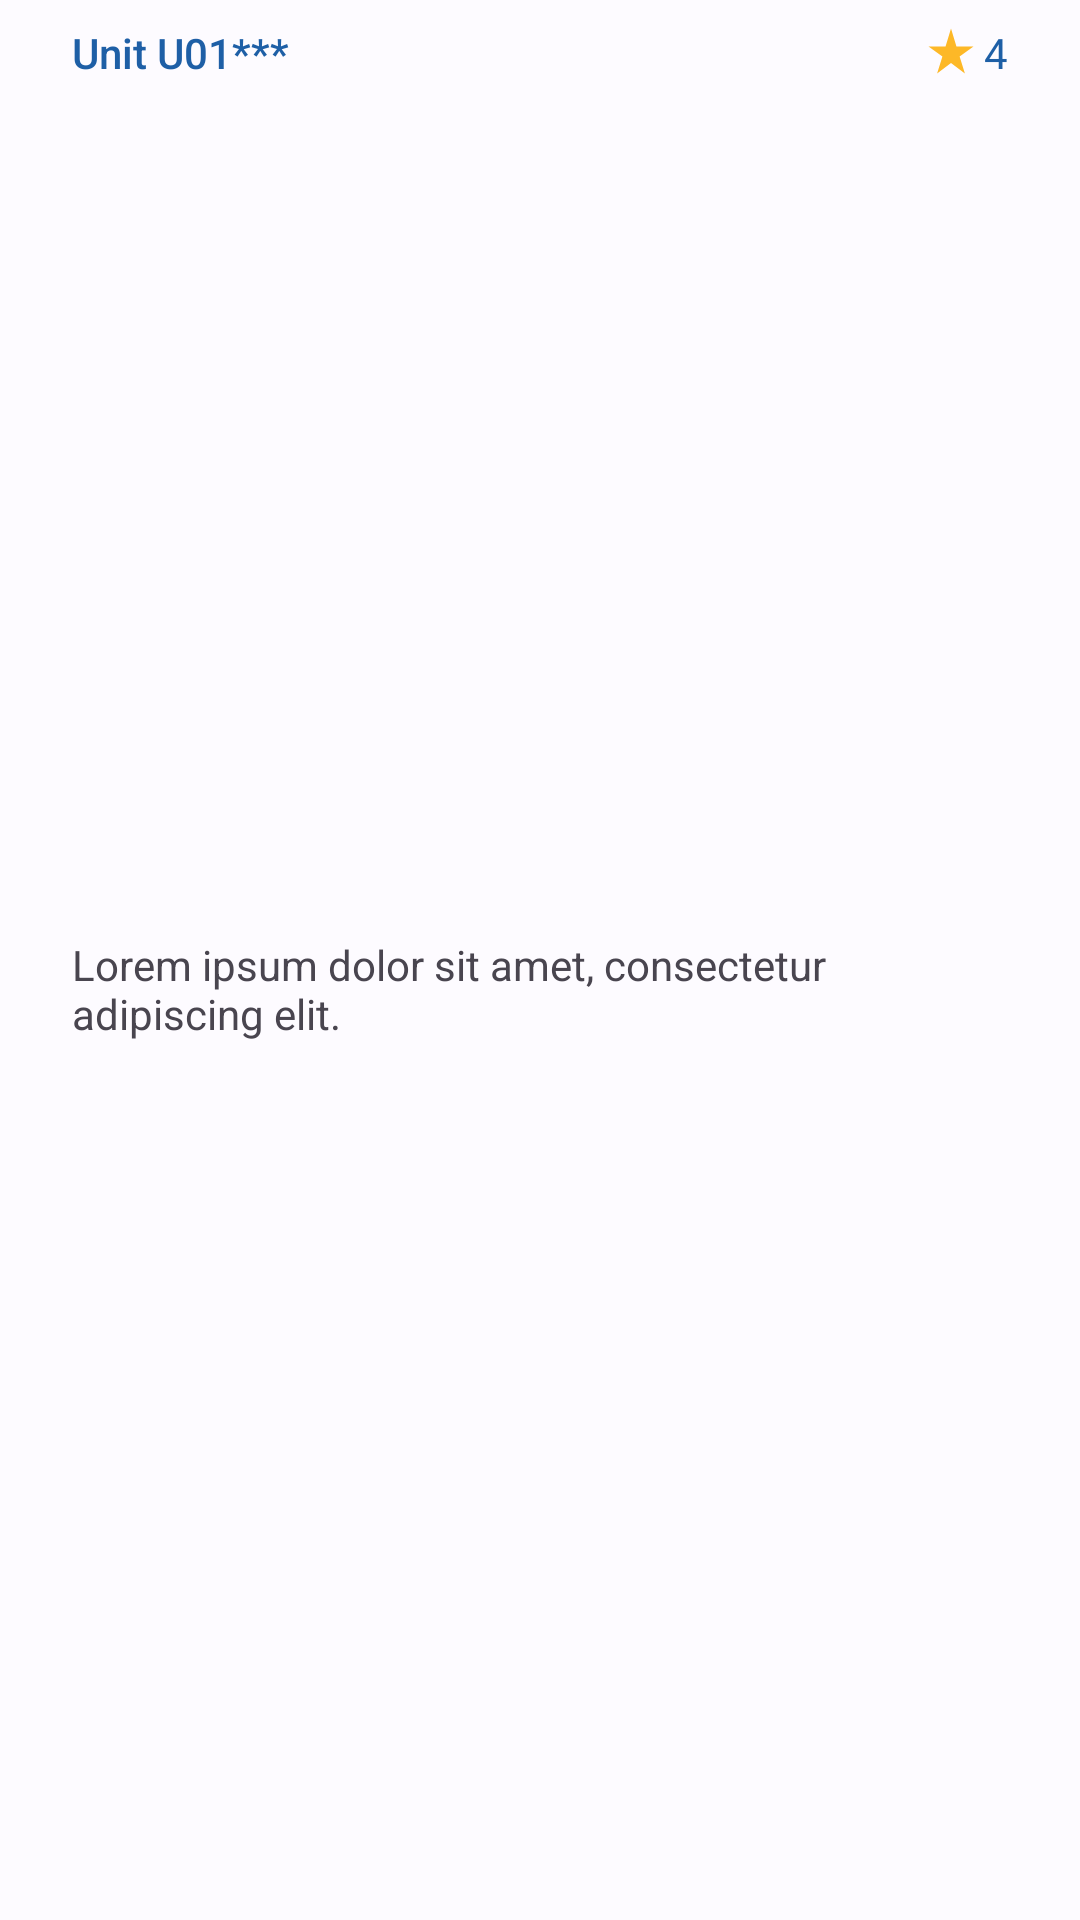

Android layout source for this screen:
<!-- AndroidManifest.xml: application theme ApartemenKuAppTheme -->
<!-- res/layout/layout_item_review.xml -->
<?xml version="1.0" encoding="utf-8"?>
<androidx.constraintlayout.widget.ConstraintLayout xmlns:android="http://schemas.android.com/apk/res/android"
    xmlns:app="http://schemas.android.com/apk/res-auto"
    xmlns:tools="http://schemas.android.com/tools"
    android:layout_width="match_parent"
    android:layout_height="wrap_content">

    <TextView
        android:id="@+id/txtReviewUnit"
        android:layout_width="wrap_content"
        android:layout_height="wrap_content"
        android:layout_marginStart="24dp"
        android:layout_marginTop="8dp"
        android:fontFamily="sans-serif-medium"
        android:text="Unit U01***"
        android:textColor="@color/md_theme_light_secondary"
        app:layout_constraintStart_toStartOf="parent"
        app:layout_constraintTop_toTopOf="parent" />

    <ImageView
        android:id="@+id/imageView3"
        android:layout_width="18dp"
        android:layout_height="18dp"
        android:layout_marginTop="8dp"
        android:layout_marginEnd="2dp"
        app:layout_constraintEnd_toStartOf="@+id/txtRatingReview"
        app:layout_constraintTop_toTopOf="parent"
        app:srcCompat="@drawable/baseline_star_rate_24" />

    <TextView
        android:id="@+id/txtRatingReview"
        android:layout_width="wrap_content"
        android:layout_height="wrap_content"
        android:layout_marginTop="8dp"
        android:layout_marginEnd="24dp"
        android:fontFamily="@font/public_sans_medium"
        android:text="4"
        android:textColor="@color/md_theme_light_secondary"
        app:layout_constraintEnd_toEndOf="parent"
        app:layout_constraintTop_toTopOf="parent" />

    <TextView
        android:id="@+id/txtItemReview"
        android:layout_width="0dp"
        android:layout_height="wrap_content"
        android:layout_marginStart="24dp"
        android:layout_marginEnd="24dp"
        android:layout_marginBottom="8dp"
        android:text="Lorem ipsum dolor sit amet, consectetur adipiscing elit."
        app:layout_constraintBottom_toBottomOf="parent"
        app:layout_constraintEnd_toEndOf="parent"
        app:layout_constraintStart_toStartOf="parent"
        app:layout_constraintTop_toBottomOf="@+id/txtReviewUnit" />
</androidx.constraintlayout.widget.ConstraintLayout>
<!-- resources referenced by this layout -->
<resources>
  <color name="md_theme_light_secondary">#1E5FA6</color>
  <!-- drawable baseline_star_rate_24 (drawable) -->
  <vector android:height="24dp" android:tint="#FDB827"
      android:viewportHeight="24" android:viewportWidth="24"
      android:width="24dp" xmlns:android="http://schemas.android.com/apk/res/android">
      <path android:fillColor="@android:color/white" android:pathData="M14.43,10l-2.43,-8l-2.43,8l-7.57,0l6.18,4.41l-2.35,7.59l6.17,-4.69l6.18,4.69l-2.35,-7.59l6.17,-4.41z"/>
  </vector>
  <color name="md_theme_light_primary">#265EA7</color>
  <color name="md_theme_light_onPrimary">#FFFFFF</color>
  <color name="md_theme_light_primaryContainer">#D6E3FF</color>
  <color name="md_theme_light_onPrimaryContainer">#001B3D</color>
  <color name="md_theme_light_onSecondary">#FFFFFF</color>
  <color name="md_theme_light_secondaryContainer">#D4E3FF</color>
  <color name="md_theme_light_onSecondaryContainer">#001C3A</color>
  <color name="md_theme_light_tertiary">#885200</color>
  <color name="md_theme_light_onTertiary">#FFFFFF</color>
  <color name="md_theme_light_tertiaryContainer">#FFDDBB</color>
  <color name="md_theme_light_onTertiaryContainer">#2B1700</color>
  <color name="md_theme_light_error">#BA1A1A</color>
  <color name="md_theme_light_errorContainer">#FFDAD6</color>
  <color name="md_theme_light_onError">#FFFFFF</color>
  <color name="md_theme_light_onErrorContainer">#410002</color>
  <color name="md_theme_light_background">#FDFBFF</color>
  <color name="md_theme_light_onBackground">#1A1C1E</color>
  <color name="md_theme_light_surface">#FDFBFF</color>
  <color name="md_theme_light_onSurface">#1A1C1E</color>
  <color name="md_theme_light_surfaceVariant">#E0E2EC</color>
  <color name="md_theme_light_onSurfaceVariant">#43474E</color>
  <color name="md_theme_light_outline">#74777F</color>
  <color name="md_theme_light_inverseOnSurface">#F1F0F4</color>
  <color name="md_theme_light_inverseSurface">#2F3033</color>
  <color name="md_theme_light_inversePrimary">#A8C8FF</color>
</resources>
